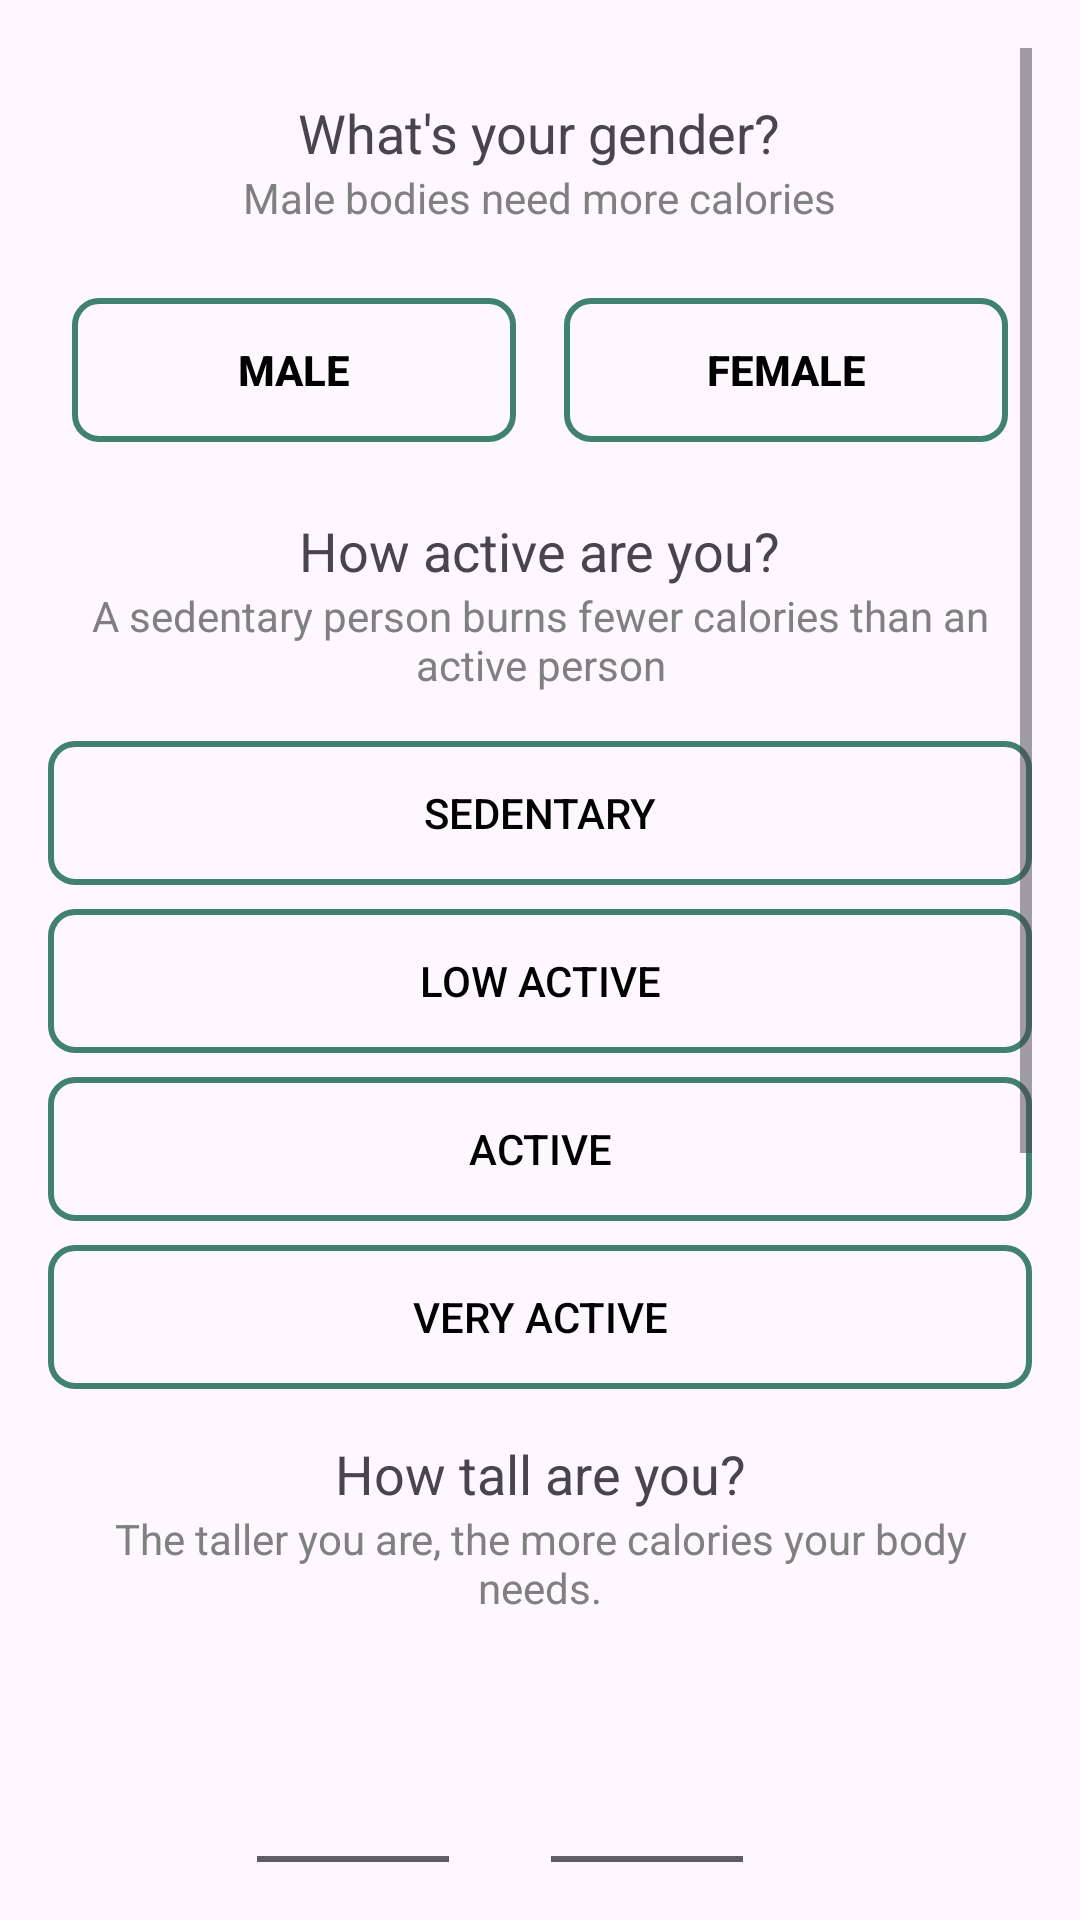

Reconstruct the res/layout file that produces this screen, plus the resources it refers to.
<!-- AndroidManifest.xml: application theme Theme.Dailybite -->
<!-- res/layout/activity_onboarding.xml -->
<?xml version="1.0" encoding="utf-8"?>
<androidx.constraintlayout.widget.ConstraintLayout xmlns:android="http://schemas.android.com/apk/res/android"
    xmlns:app="http://schemas.android.com/apk/res-auto"
    xmlns:tools="http://schemas.android.com/tools"
    android:id="@+id/main"
    android:layout_width="match_parent"
    android:layout_height="match_parent"
    tools:context=".Onboarding">
    <ScrollView
        android:layout_width="match_parent"
        android:layout_height="match_parent"
        android:padding="16dp">

        <LinearLayout
            android:orientation="vertical"
            android:layout_width="match_parent"
            android:layout_height="wrap_content">

            
            <TextView
                android:layout_width="wrap_content"
                android:layout_height="wrap_content"
                android:layout_marginTop="16dp"
                android:text="What's your gender?"
                android:textSize="18sp"
                android:layout_gravity="center_horizontal" />
            <TextView
                android:layout_width="wrap_content"
                android:layout_height="wrap_content"
                android:text="Male bodies need more calories"
                android:textSize="14sp"
                android:textColor="#808080"
                android:layout_gravity="center_horizontal"
                android:layout_marginBottom="16dp" />
            <LinearLayout
                android:layout_width="match_parent"
                android:layout_height="wrap_content"
                android:orientation="horizontal"
                android:gravity="center"
                android:layout_gravity="center_horizontal">
                <Button
                    android:id="@+id/male_button"
                    android:layout_width="0dp"
                    android:layout_height="wrap_content"
                    android:layout_weight="1"
                    android:text="Male"
                    android:background="@drawable/button_background"
                    android:textColor="@android:color/black"
                    android:textStyle="bold"
                    android:layout_margin="8dp"/>

                <Button
                    android:id="@+id/female_button"
                    android:layout_width="0dp"
                    android:layout_height="wrap_content"
                    android:layout_weight="1"
                    android:text="Female"
                    android:background="@drawable/button_background"
                    android:textColor="@android:color/black"
                    android:textStyle="bold"
                    android:layout_margin="8dp"/>

            </LinearLayout>

            
            <TextView
                android:layout_width="wrap_content"
                android:layout_height="wrap_content"
                android:layout_marginTop="16dp"
                android:text="How active are you?"
                android:textSize="18sp"
                android:layout_gravity="center_horizontal" />
            <TextView
                android:layout_width="wrap_content"
                android:layout_height="wrap_content"
                android:text="A sedentary person burns fewer calories than an active person"
                android:textSize="14sp"
                android:textColor="#808080"
                android:textAlignment="center"
                android:layout_marginBottom="16dp" />

            <Button
                android:id="@+id/active_btn_sedentary"
                android:layout_width="match_parent"
                android:layout_height="wrap_content"
                android:background="@drawable/button_background"
                android:textColor="@android:color/black"
                android:layout_marginBottom="8dp"
                android:text="Sedentary" />

            <Button
                android:id="@+id/active_btn_lowactive"
                android:layout_width="match_parent"
                android:layout_height="wrap_content"
                android:background="@drawable/button_background"
                android:textColor="@android:color/black"
                android:layout_marginBottom="8dp"
                android:text="Low Active" />

            <Button
                android:id="@+id/active_btn_active"
                android:layout_width="match_parent"
                android:layout_height="wrap_content"
                android:background="@drawable/button_background"
                android:textColor="@android:color/black"
                android:layout_marginBottom="8dp"
                android:text="Active" />

            <Button
                android:id="@+id/button2"
                android:layout_width="match_parent"
                android:layout_height="wrap_content"
                android:background="@drawable/button_background"
                android:textColor="@android:color/black"
                android:text="Very Active" />

            

            <TextView
                android:layout_width="wrap_content"
                android:layout_height="wrap_content"
                android:text="How tall are you?"
                android:textAlignment="center"
                android:textSize="18sp"
                android:layout_marginTop="16dp"
                android:layout_gravity="center_horizontal" />
            <TextView
                android:layout_width="wrap_content"
                android:layout_height="wrap_content"
                android:text="The taller you are, the more calories your body needs."
                android:textSize="14sp"
                android:textColor="#808080"
                android:textAlignment="center"
                android:layout_gravity="center_horizontal"
                android:layout_marginBottom="16dp" />
            
            <LinearLayout
                android:layout_width="wrap_content"
                android:layout_height="wrap_content"
                android:orientation="horizontal"
                android:gravity="center"
                android:layout_gravity="center">
            <NumberPicker
                android:id="@+id/height_meters"
                android:layout_width="wrap_content"
                android:layout_height="wrap_content"
                android:minValue="0"
                android:maxValue="5"
                android:layout_marginEnd="4dp"
                android:layout_gravity="center"/>
            <TextView
                android:layout_width="wrap_content"
                android:layout_height="wrap_content"
                android:text="m"
                android:textSize="16sp"
                android:layout_gravity="center"
                android:layout_marginEnd="16dp" />
            <NumberPicker
                android:id="@+id/height_cm"
                android:layout_width="wrap_content"
                android:layout_height="wrap_content"
                android:minValue="0"
                android:maxValue="99"
                android:layout_marginEnd="4dp"
                android:layout_gravity="center"/>

            
            <TextView
                android:layout_width="wrap_content"
                android:layout_height="wrap_content"
                android:text="cm"
                android:textSize="16sp"
                android:layout_gravity="center" />
            </LinearLayout>

            
            <TextView
                android:layout_width="wrap_content"
                android:layout_height="wrap_content"
                android:text="What's your weight?"
                android:textAlignment="center"
                android:layout_gravity="center_horizontal"
                android:textSize="18sp"
                android:layout_marginTop="16dp"/>
            <TextView
                android:layout_width="wrap_content"
                android:layout_height="wrap_content"
                android:text="The more you weigh, the more calories your body burns"
                android:textSize="14sp"
                android:textColor="#808080"
                android:textAlignment="center"
                android:layout_gravity="center_horizontal"
                android:layout_marginBottom="16dp" />

            <EditText
                android:id="@+id/weight_input"
                android:layout_width="match_parent"
                android:layout_height="wrap_content"
                android:hint="Enter weight in kg"
                android:textAlignment="center"
                android:layout_gravity="center_horizontal"
                android:inputType="numberDecimal" />

            
            <TextView
                android:layout_width="wrap_content"
                android:layout_height="wrap_content"
                android:text="What's your age?"
                android:textAlignment="center"
                android:layout_gravity="center_horizontal"
                android:textSize="18sp"
                android:layout_marginTop="16dp"/>
            <TextView
                android:layout_width="wrap_content"
                android:layout_height="wrap_content"
                android:text="Required number of calories varies with age"
                android:textSize="14sp"
                android:textColor="#808080"
                android:textAlignment="center"
                android:layout_gravity="center_horizontal"
                android:layout_marginBottom="16dp" />
            <EditText
                android:id="@+id/age_input"
                android:layout_width="match_parent"
                android:layout_height="wrap_content"
                android:hint="Enter your age (In Years)"
                android:textAlignment="center"
                android:layout_gravity="center_horizontal"
                android:inputType="number" />

            
            <Button
                android:id="@+id/submit_button"
                android:layout_width="wrap_content"
                android:layout_height="wrap_content"
                android:text="Submit"
                android:layout_gravity="center_horizontal"
                android:layout_marginTop="24dp"/>

        </LinearLayout>
    </ScrollView>

</androidx.constraintlayout.widget.ConstraintLayout>
<!-- resources referenced by this layout -->
<resources>
  <!-- drawable button_background (drawable) -->
  <?xml version="1.0" encoding="utf-8"?>
  <selector xmlns:android="http://schemas.android.com/apk/res/android">
  
          
          <item android:state_pressed="true">
              <shape>
                  <solid android:drawable="#2AAA8A"/>
                  <corners android:radius="8dp" />
              </shape>
          </item>
          
          <item android:state_focused="true"  android:drawable="#5F9EA0"  />
  
          
          <item>
              <shape>
                  <solid android:color="@android:color/transparent" />
                  <stroke android:width="2dp" android:color="#40826D" />
                  <corners android:radius="8dp" />
              </shape>
          </item>
  
  </selector>
  <style name="Theme.Dailybite" parent="Base.Theme.Dailybite" />
  <style name="Base.Theme.Dailybite" parent="Theme.Material3.DayNight.NoActionBar">
          
          
      </style>
</resources>
